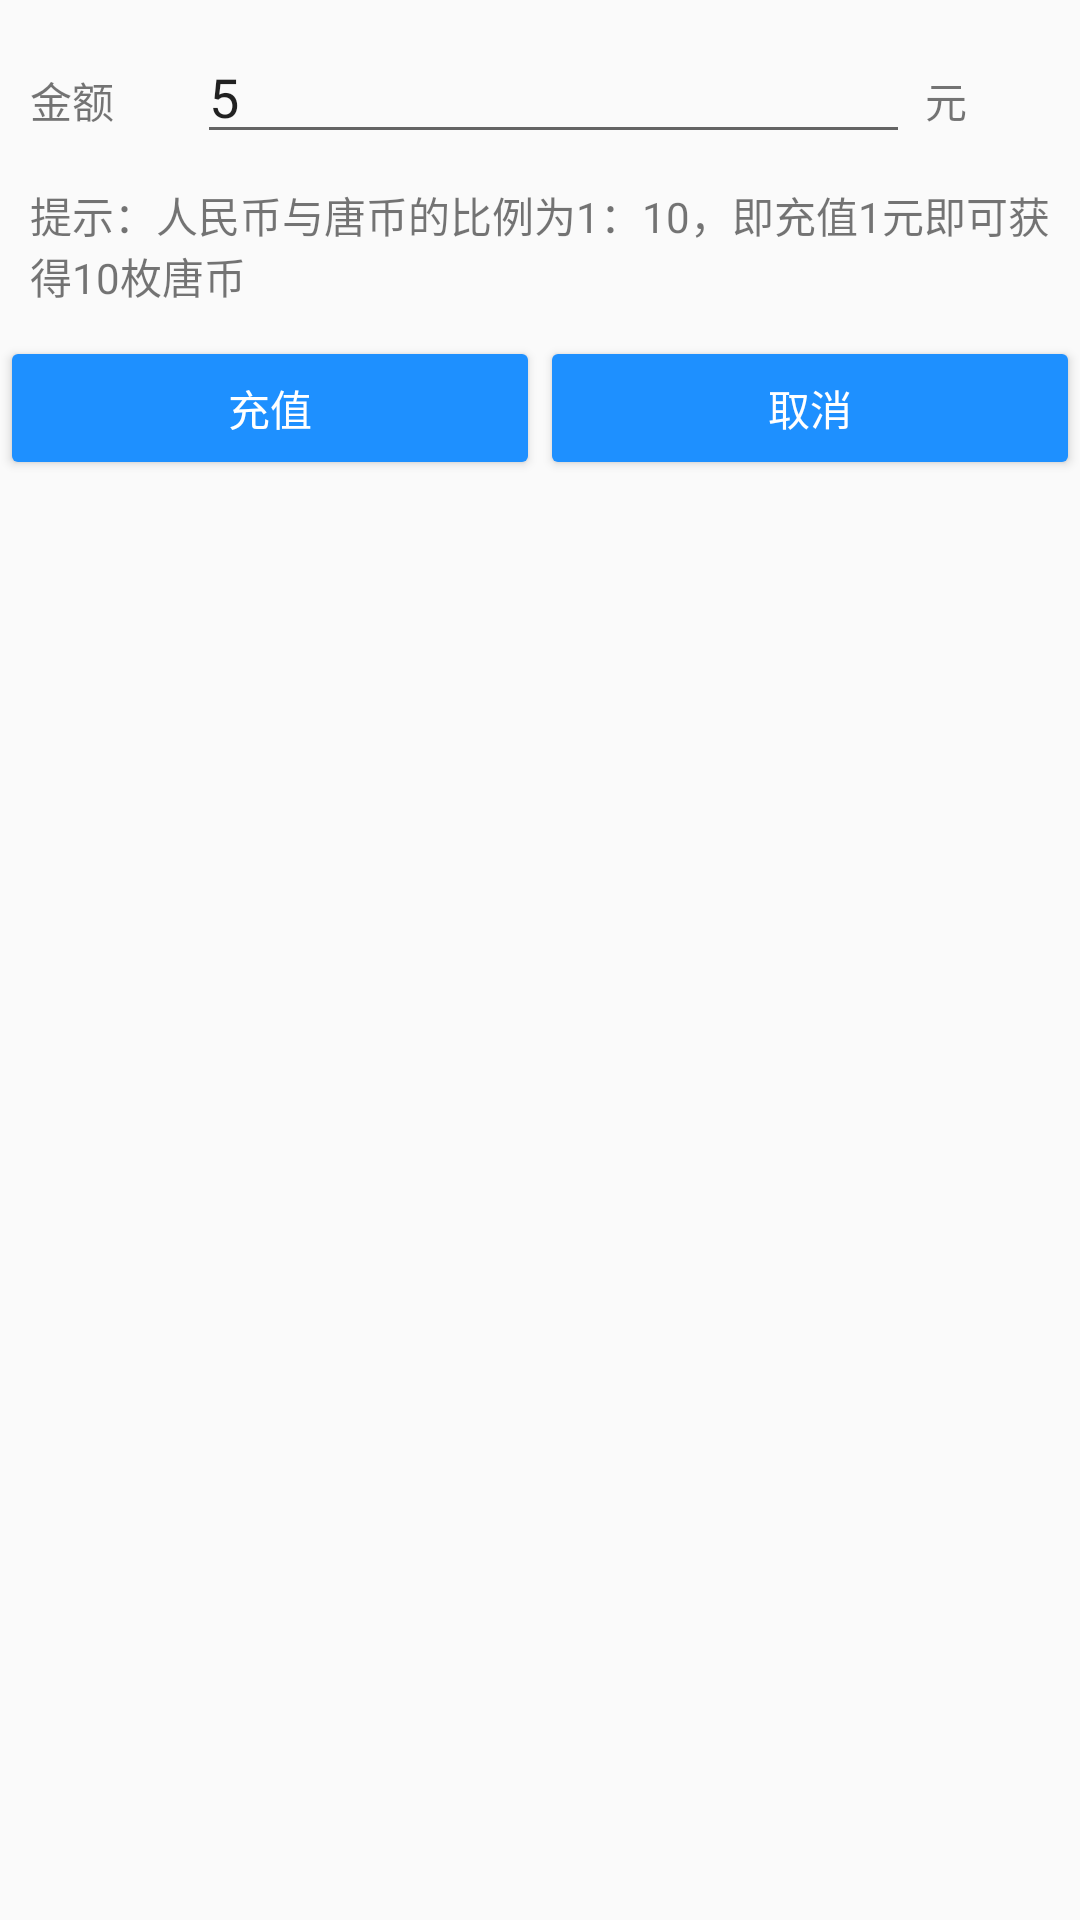

Layout XML and referenced resources for this Android screen:
<!-- AndroidManifest.xml: application theme AppTheme -->
<!-- res/layout/pay_main.xml -->
<?xml version="1.0" encoding="utf-8"?>
<LinearLayout xmlns:android="http://schemas.android.com/apk/res/android"
    android:orientation="vertical" android:layout_width="match_parent"
    android:layout_height="match_parent">

    <LinearLayout
        android:orientation="horizontal"
        android:layout_width="match_parent"
        android:layout_height="wrap_content"
        android:layout_marginTop="10dp">

        <TextView
            android:text="金额"
            android:layout_width="wrap_content"
            android:layout_height="wrap_content"
            android:id="@+id/textView2"
            android:layout_weight="1"
            android:layout_marginLeft="10dp" />

        <EditText
            android:layout_width="wrap_content"
            android:layout_height="wrap_content"
            android:inputType="textPersonName"
            android:text="5"
            android:ems="10"
            android:id="@+id/edit_count"
            android:layout_weight="1"
            android:layout_marginRight="5dp" />

        <TextView
            android:text="元"
            android:layout_width="wrap_content"
            android:layout_height="wrap_content"
            android:id="@+id/textView4"
            android:layout_weight="1"
            android:layout_marginRight="10dp" />

    </LinearLayout>

    <TextView
        android:text="提示：人民币与唐币的比例为1：10，即充值1元即可获得10枚唐币"
        android:layout_width="match_parent"
        android:layout_height="wrap_content"
        android:id="@+id/text_tips"
        android:layout_marginLeft="10dp"
        android:layout_marginRight="10dp"
        android:layout_marginTop="10dp"
        android:layout_marginBottom="10dp" />

    <LinearLayout
        android:orientation="horizontal"
        android:layout_width="match_parent"
        android:layout_height="wrap_content">

        <Button
            android:text="充值"
            android:layout_width="match_parent"
            android:layout_height="wrap_content"
            android:id="@+id/btn_pay_ok"
            android:onClick="payV2"
            style="@style/Widget.AppCompat.Button.Colored"
            android:layout_weight="1" />

        <Button
            android:text="取消"
            android:layout_width="match_parent"
            android:layout_height="wrap_content"
            android:id="@+id/btn_pay_cancel"
            android:layout_weight="1"
            android:onClick="payV2"
            style="@style/Widget.AppCompat.Button.Colored" />
    </LinearLayout>

</LinearLayout>
<!-- resources referenced by this layout -->
<resources>
  <style name="AppTheme" parent="Theme.AppCompat.Light.DarkActionBar">
          
          <item name="colorPrimary">@color/colorblue</item>
          <item name="colorPrimaryDark">@color/colorblue</item>
          <item name="colorAccent">@color/colorblue</item>
      </style>
  <color name="colorblue">#1E90FF</color>
  
      //for live
</resources>
